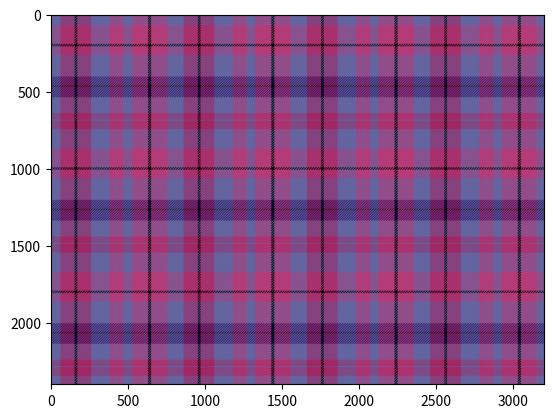

Here is the Python script that generated this plot:
import numpy as np
import matplotlib.pyplot as plt

''' color scheme (first: basic color, last: thread color) '''
colors0=[(100,100,160),(180,60,120),(180,100,200),(40,20,100),(160,40,100),(0,0,0)]  # colors input
colors=[(color[0]/255,color[1]/255,color[2]/255) for color in colors0]  # colors conversion (do not change)

''' options '''
n=800  # size of tile
gap=8  # size of thread
wide=3  # number of wide stripes (recommend:3)
xy_same=False  # whether the pattern is same along axis of X&Y
percent=1/wide  # a coefficient for later usage (do not change)


''' what you need to change is shown above '''
''' do not modify content below '''


''' add wide stripes '''
def add_wide(n):
    flag=True  # whether to discard the generated pattern
    while flag:
        flag=False
        pos0=np.sort(np.random.choice(range(1,n-1),2*wide,False))  # generate a random position
        for i in range(wide):  # width of wide stripe
            if not (n*percent)*0.3<pos0[2*i+1]-pos0[2*i]<(n*percent)*0.9: flag=True
        for i in range(1,wide):  # width of gap between stripes
            if not (n*percent)*0.15<pos0[2*i]-pos0[2*i-1]<(n*percent)*0.6: flag=True
        if not (n*percent)*0.15<pos0[0]<(n*percent)*0.3: flag=True  # width of top margin
        if not (n*percent)*0.15<n-pos0[-1]<(n*percent)*0.3: flag=True  # width of bottom margin
        pos1=[(pos0[2*i],pos0[2*i+1]) for i in range(wide)]  # a reasonable position
    return pos1

''' add narrow stripes '''
def add_narrow(pos1):
    pos2=[]
    for i in pos1:
        (lower,upper)=i
        flag=True
        while flag:
            flag=False
            pos0=np.sort(np.random.choice(range(lower+1,upper-1),2,False))  # generate a random position
            if not pos0[0]-lower>(upper-lower)*0.2: flag=True  # width of top margin
            if not upper-pos0[1]>(upper-lower)*0.2: flag=True  # width of bottom margin
            if not (upper-lower)*0.05<pos0[1]-pos0[0]<(upper-lower)*0.1: flag=True  # width of narrow stripe
        pos2.append((pos0[0],pos0[1]))  # a reasonable position
    return pos2

''' add 2 layers '''
layer1=np.zeros((n,n))
layer2=np.zeros((n,n))
for i in range(n):  # basic pattern
    for j in range(n):
        if (i+j)%(2*gap)>gap: layer1[i,j]=1
        else: layer2[i,j]=1

''' add 2 patterns '''
ones=np.ones((n,n))
pattern1=np.ones((n,n,3))
pattern2=np.ones((n,n,3))
for rgb in range(3):  # draw basic color
    pattern1[:,:,rgb]=ones*colors[0][rgb]
    pattern2[:,:,rgb]=ones*colors[0][rgb]

''' add 2 position '''
pos1_1=add_wide(n)
pos2_1=add_wide(n)
pos1_2=add_narrow(pos1_1)
pos2_2=add_narrow(pos2_1)

''' draw pattern 1&2 '''
for i in pos1_1:  # draw color of wide stripes in pattern1
    a=np.random.randint(1,len(colors0)-1)
    for rgb in range(3):
        pattern1[i[0]:i[1],:,rgb]=ones[i[0]:i[1],:]*colors[a][rgb]
for i in pos2_1:  # draw color of wide stripes in pattern2
    a=np.random.randint(1,len(colors0)-1)
    for rgb in range(3):
        pattern2[i[0]:i[1],:,rgb]=ones[i[0]:i[1],:]*colors[a][rgb]
for i in pos1_2:  # draw color of narrow stripes in pattern1
    if i[1]-i[0]<0.03*n: a=np.random.randint(-1,1)
    else: a=0
    for rgb in range(3):
        pattern1[i[0]:i[1],:,rgb]=ones[i[0]:i[1],:]*colors[a][rgb]
for i in pos2_2:  # draw color of narrow stripes in pattern2
    if i[1]-i[0]<0.03*n: a=np.random.randint(-1,1)
    else: a=0
    for rgb in range(3):
        pattern2[i[0]:i[1],:,rgb]=ones[i[0]:i[1],:]*colors[a][rgb]

''' combine patterns '''
pattern=np.zeros((n,n,3))  # final pattern
if xy_same: pattern2=pattern1.copy()
for rgb in range(3):
    pattern1[:,:,rgb]=pattern1[:,:,rgb]*layer1
    pattern2[:,:,rgb]=np.rot90(pattern2[:,:,rgb],3)*layer2
    pattern[:,:,rgb]=pattern1[:,:,rgb]+pattern2[:,:,rgb]
img=np.tile(pattern,(3,4,1))  # tile the final pattern

''' show the final pattern '''
plt.imshow(img)
plt.show()